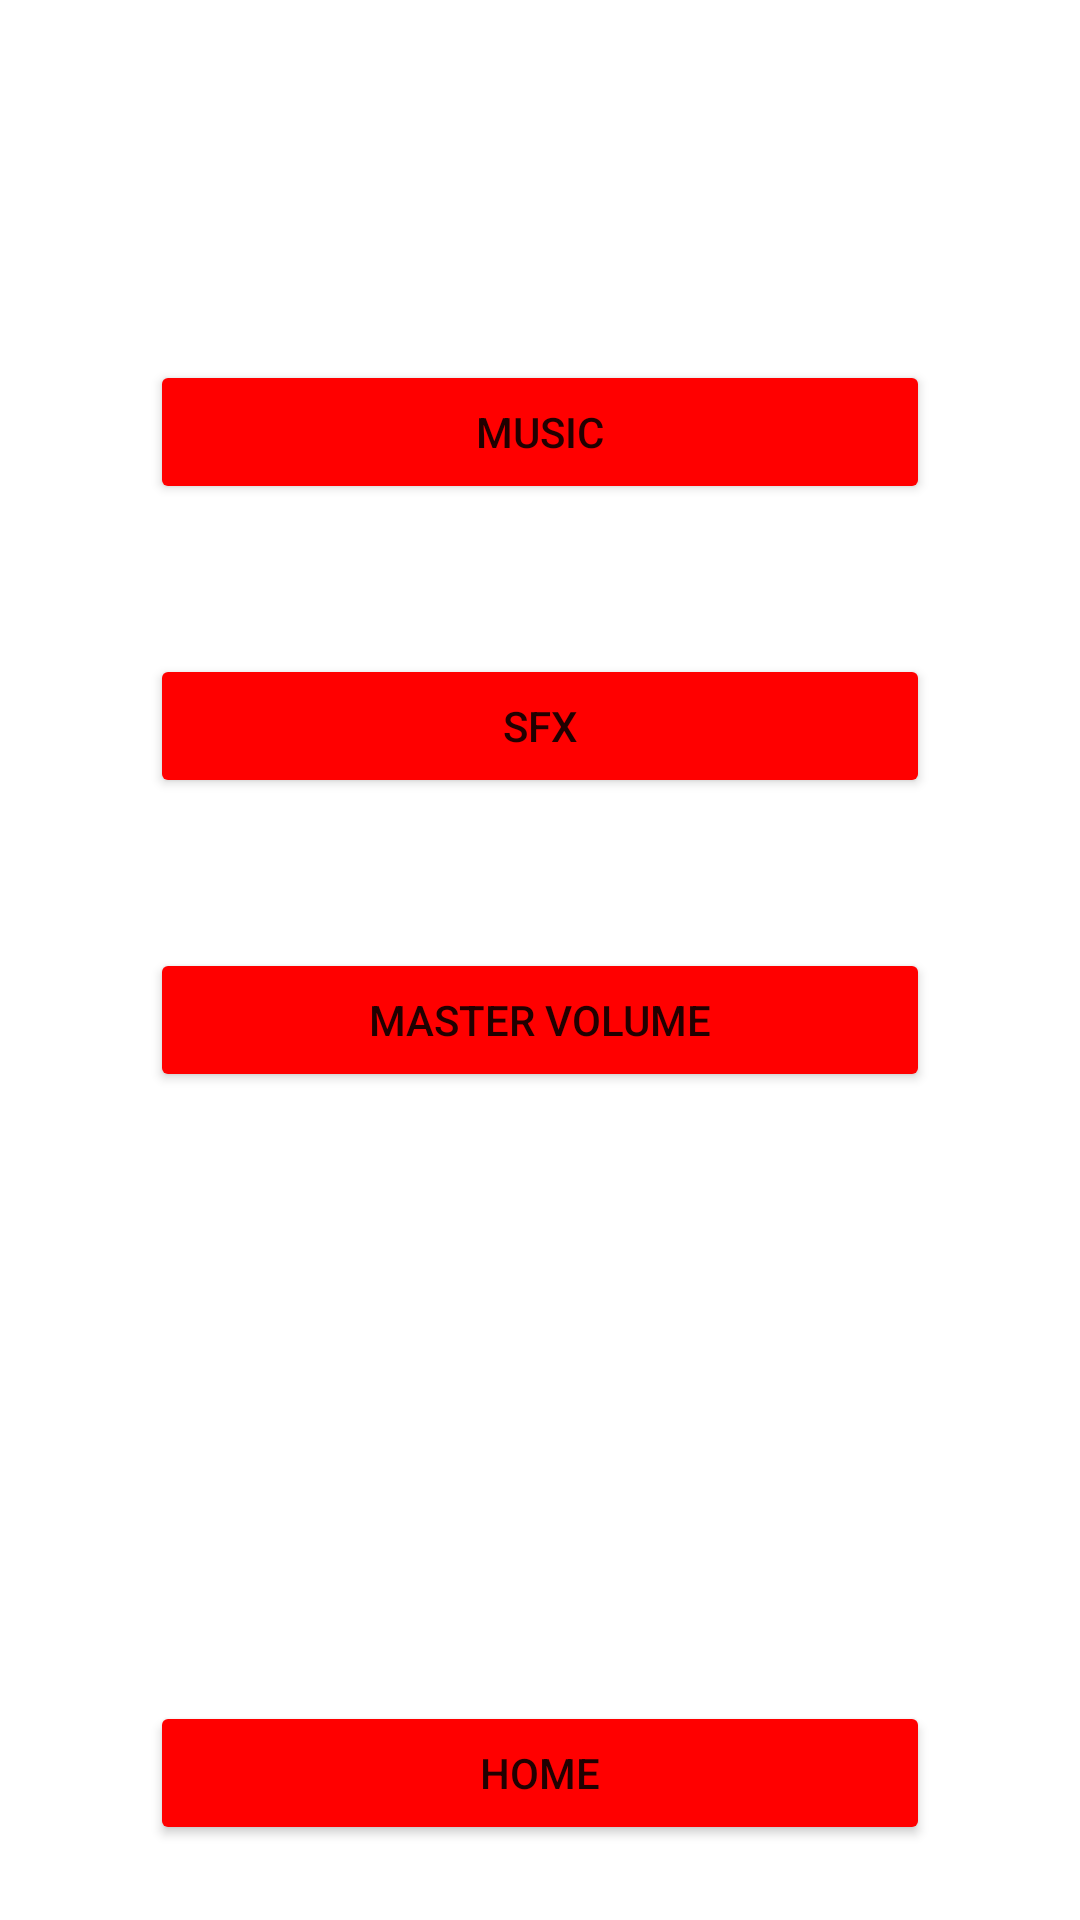

This screen was rendered from an Android layout file. Write that file and the resources it references.
<!-- AndroidManifest.xml: application theme Theme.PhotoGuess -->
<!-- res/layout/activity_settings.xml -->
<?xml version="1.0" encoding="utf-8"?>
<androidx.constraintlayout.widget.ConstraintLayout xmlns:android="http://schemas.android.com/apk/res/android"
    xmlns:app="http://schemas.android.com/apk/res-auto"
    xmlns:tools="http://schemas.android.com/tools"
    android:layout_width="match_parent"
    android:layout_height="match_parent">

    <Button
        android:id="@+id/musicToggleButton"
        android:layout_width="0dp"
        android:layout_height="wrap_content"
        android:layout_marginStart="50dp"
        android:layout_marginTop="178dp"
        android:layout_marginEnd="50dp"
        android:layout_marginBottom="25dp"
        android:backgroundTint="#FF0000"
        android:text="Music"
        app:layout_constraintBottom_toTopOf="@+id/sfxToggleButton"
        app:layout_constraintEnd_toEndOf="parent"
        app:layout_constraintHorizontal_bias="1.0"
        app:layout_constraintStart_toStartOf="parent"
        app:layout_constraintTop_toTopOf="parent" />

    <Button
        android:id="@+id/sfxToggleButton"
        android:layout_width="0dp"
        android:layout_height="wrap_content"
        android:layout_marginStart="50dp"
        android:layout_marginTop="25dp"
        android:layout_marginEnd="50dp"
        android:layout_marginBottom="25dp"
        android:backgroundTint="#FF0000"
        android:text="SFX"
        app:layout_constraintBottom_toTopOf="@+id/masterVolumeButton"
        app:layout_constraintEnd_toEndOf="parent"
        app:layout_constraintHorizontal_bias="0.0"
        app:layout_constraintStart_toStartOf="parent"
        app:layout_constraintTop_toBottomOf="@+id/musicToggleButton" />

    <Button
        android:id="@+id/masterVolumeButton"
        android:layout_width="0dp"
        android:layout_height="wrap_content"
        android:layout_marginStart="50dp"
        android:layout_marginTop="25dp"
        android:layout_marginEnd="50dp"
        android:layout_marginBottom="334dp"
        android:backgroundTint="#FF0000"
        android:text="Master Volume"
        app:layout_constraintBottom_toBottomOf="parent"
        app:layout_constraintEnd_toEndOf="parent"
        app:layout_constraintHorizontal_bias="1.0"
        app:layout_constraintStart_toStartOf="parent"
        app:layout_constraintTop_toBottomOf="@+id/sfxToggleButton" />

    <Button
        android:id="@+id/homeButton"
        android:layout_width="0dp"
        android:layout_height="wrap_content"
        android:layout_marginStart="50dp"
        android:layout_marginTop="203dp"
        android:layout_marginEnd="50dp"
        android:layout_marginBottom="70dp"
        android:backgroundTint="#FF0000"
        android:text="Home"
        app:layout_constraintBottom_toBottomOf="parent"
        app:layout_constraintEnd_toEndOf="parent"
        app:layout_constraintHorizontal_bias="0.0"
        app:layout_constraintStart_toStartOf="parent"
        app:layout_constraintTop_toBottomOf="@+id/masterVolumeButton"
        app:layout_constraintVertical_bias="0.0" />

</androidx.constraintlayout.widget.ConstraintLayout>
<!-- resources referenced by this layout -->
<resources>
  <style name="Theme.PhotoGuess" parent="Theme.MaterialComponents.DayNight.DarkActionBar">
          
          <item name="colorPrimary">@color/purple_500</item>
          <item name="colorPrimaryVariant">@color/purple_700</item>
          <item name="colorOnPrimary">@color/white</item>
          
          <item name="colorSecondary">@color/teal_200</item>
          <item name="colorSecondaryVariant">@color/teal_700</item>
          <item name="colorOnSecondary">@color/black</item>
          
          <item name="android:statusBarColor">?attr/colorPrimaryVariant</item>
          
      </style>
  <!-- not gathered from this repository: default colours our renderer supplied (Android Studio template values) -->
  <color name="purple_500">#FF6200EE</color>
  <color name="purple_700">#FF3700B3</color>
  <color name="teal_200">#FF03DAC5</color>
  <color name="teal_700">#FF018786</color>
  <color name="black">#FF000000</color>
  <color name="white">#FFFFFFFF</color>
</resources>
